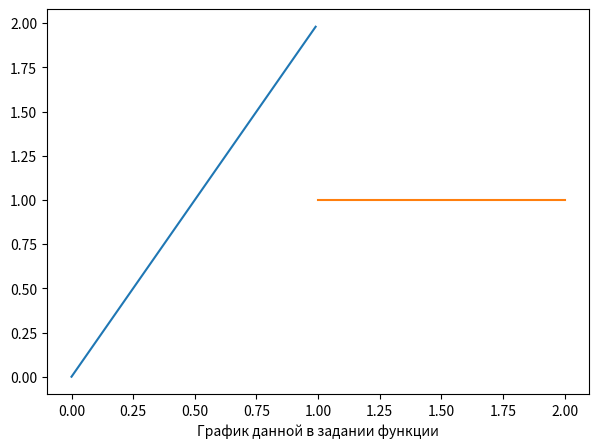

This figure's Python source: (Note: this script raises an exception after producing the figure.)
import sys
import matplotlib.pyplot as plt
import numpy as np


# 11
N = 100


# main function


def f(x):
    if 0 <= x < 1:
        return 2 * x
    elif 1 <= x <= 2:
        return 1
    else:
        print("-> exception : ", x, " ∈ [0,2]")
        sys.exit(1)


xs_1 = np.array([i / 100 for i in range(100)])
xs_2 = np.array([i / 100 for i in range(100, 201)])
ys_1 = np.array([f(x) for x in xs_1])
ys_2 = np.array([f(x) for x in xs_2])

fig, ax = plt.subplots(figsize=(7, 5))
ax.plot(xs_1, ys_1)
ax.plot(xs_2, ys_2)
ax.set_xlabel('График данной в задании функции')
plt.show()


# sin and cos fourier

def a_n(n):
    return ((2 * (np.pi * n * np.math.sin(np.pi * n) + np.math.cos(np.pi * n) - 1)) / (np.pi * np.pi * n * n)) \
           + ((np.math.sin(2 * np.pi * n) - np.math.sin(np.pi * n)) / (np.pi * n))


def b_n(n):
    return ((2 * (np.math.sin(np.pi * n) - np.pi * n * np.math.cos(np.pi * n))) / (np.pi * np.pi * n * n)) \
           - ((np.math.cos(2 * np.pi * n) - np.math.cos(np.pi * n)) / (np.pi * n))


def trig_fourier(n_, x):
    fur_sum = 2 / 2
    for n in range(1, n_ + 1):
        fur_sum += a_n(n) * np.math.cos(np.pi * n * x) + b_n(n) * np.math.sin(np.pi * n * x)
    return fur_sum


xs = np.array([i / 100 for i in range(200)])
ys = np.array([trig_fourier(N, x) for x in xs])
fig_2, ax_2 = plt.subplots(figsize=(7, 5))
ax_2.plot(xs_1, ys_1)
ax_2.plot(xs_2, ys_2)
ax_2.plot([], [])
ax_2.plot(xs, ys)
ax_2.set_xlabel('Ряд Фурье')
plt.show()


# sin only


def f_odd(x):
    if -1 < x < 1:
        return 2 * x
    elif 1 <= x <= 2:
        return 1
    elif -2 <= x <= -1:
        return -1
    else:
        print("-> exception : ", x, " ∈ [-2,2]")
        sys.exit(1)


def b_n_odd(n):
    return ((16 * np.math.sin(np.pi * n / 2) - 8 * np.pi * n * np.math.cos(np.pi * n / 2)) / (np.pi * np.pi * n * n)) \
           - (2 * (np.math.cos(np.pi * n) - np.math.cos(np.pi * n / 2)) / (np.pi * n)) \
           - (2 * (np.math.cos(np.pi * n) - np.math.cos(np.pi * n / 2)) / (np.pi * n))


def sin_fourier(n_, x):
    fur_sum = 0
    for n in range(1, n_ + 1):
        fur_sum += 1 / 2 * b_n_odd(n) * np.math.sin(np.pi * n * x / 2)
    return fur_sum


xs_1 = np.array([i / 100 for i in range(-99, 100)])
xs_2 = np.array([i / 100 for i in range(100, 201)])
xs_3 = np.array([i / 100 for i in range(-200, -100)])
ys_1 = np.array([f_odd(x) for x in xs_1])
ys_2 = np.array([f_odd(x) for x in xs_2])
ys_3 = np.array([f_odd(x) for x in xs_3])

xs = np.array([i / 100 for i in range(-200, 200)])
ys = np.array([sin_fourier(N, x) for x in xs])
fig_3, ax_3 = plt.subplots(figsize=(7, 5))
ax_3.plot(xs_1, ys_1)
ax_3.plot(xs_2, ys_2)
ax_3.plot(xs_3, ys_3)
ax_3.plot(xs, ys)
ax_3.set_xlabel('Ряд Фурье по синусам')
plt.show()


# cos only


def f_even(x):
    if 0 <= x < 1:
        return 2 * x
    elif -1 < x <= 0:
        return -2 * x
    elif 1 <= x <= 2 or -2 <= x <= -1:
        return 1
    else:
        print("-> exception : ", x, " ∈ [-2,2]")
        sys.exit(1)


def a_n_even(n):
    return (2 * (4 * np.pi * n * np.math.sin(np.pi * n / 2) + 8 * np.math.cos(np.pi * n / 2) - 8) / (
            np.pi * np.pi * n * n)) \
           + (2 * (np.math.sin(np.pi * n) - np.math.sin(np.pi * n / 2)) / (np.pi * n)) \
           + (2 * (np.math.sin(np.pi * n) - np.math.sin(np.pi * n / 2)) / (np.pi * n))


def cos_fourier(n_, x):
    fur_sum = 2 / 2
    for n in range(1, n_ + 1):
        fur_sum += 1 / 2 * a_n_even(n) * np.math.cos(np.pi * n * x / 2)
    return fur_sum


xs_1 = np.array([i / 100 for i in range(-99, 100)])
xs_2 = np.array([i / 100 for i in range(100, 201)])
xs_3 = np.array([i / 100 for i in range(-200, -100)])
ys_1 = np.array([f_even(x) for x in xs_1])
ys_2 = np.array([f_even(x) for x in xs_2])
ys_3 = np.array([f_even(x) for x in xs_3])

xs = np.array([i / 100 for i in range(-200, 200)])
ys = np.array([cos_fourier(N, x) for x in xs])
fig_4, ax_4 = plt.subplots(figsize=(7, 5))
ax_4.plot(xs_1, ys_1)
ax_4.plot(xs_2, ys_2)
ax_4.plot(xs_3, ys_3)
ax_4.plot(xs, ys)
ax_4.set_xlabel('Ряд Фурье по косинусам')
plt.show()
